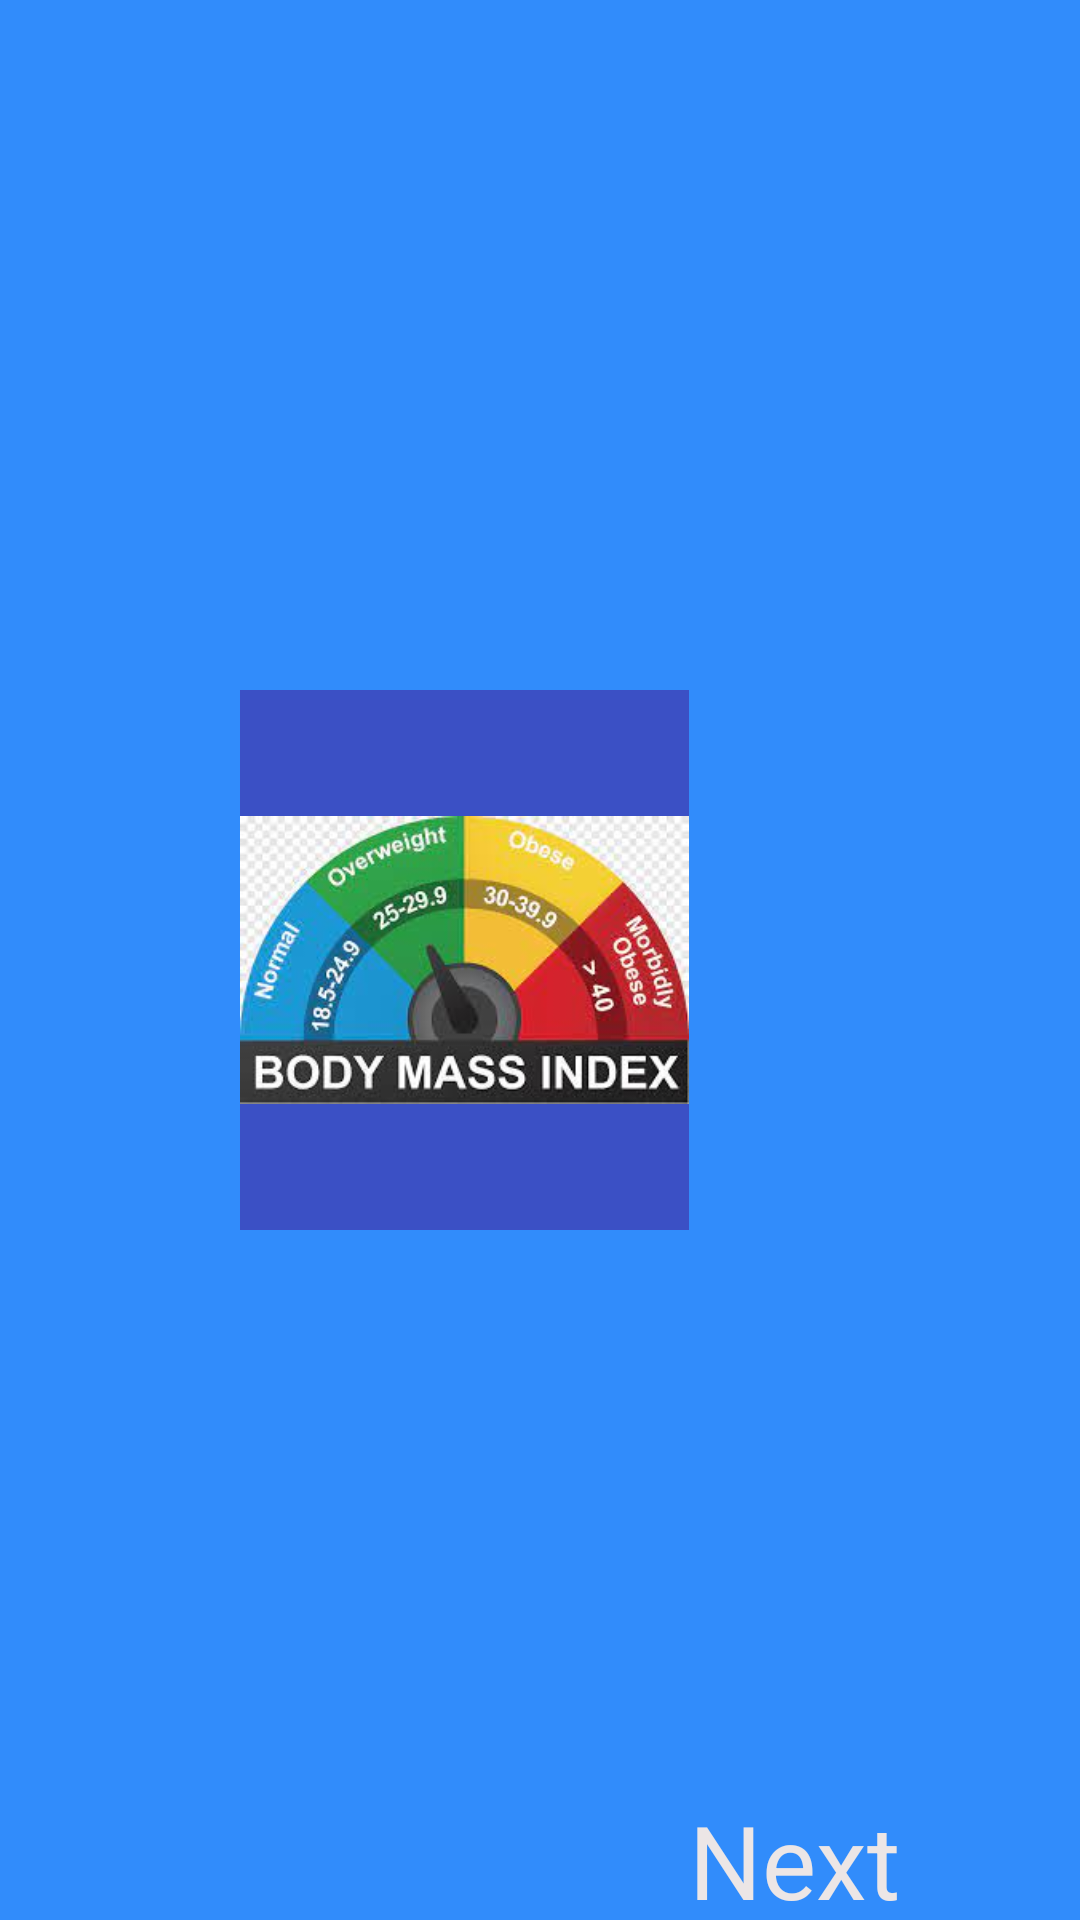

Reconstruct the res/layout file that produces this screen, plus the resources it refers to.
<!-- AndroidManifest.xml: application theme Theme.BMIAnalyser -->
<!-- res/layout/activity_splash_screen.xml -->
<?xml version="1.0" encoding="UTF-8"?>
<LinearLayout xmlns:android="http://schemas.android.com/apk/res/android"
    xmlns:app="http://schemas.android.com/apk/res-auto"
    xmlns:tools="http://schemas.android.com/tools"
    android:layout_width="match_parent"
    android:layout_height="match_parent"
    android:layout_gravity="center"
    android:background="#318CFB"
    android:gravity="center|center_horizontal"
    tools:context=".SplashScreen">

    <ImageView
        android:id="@+id/imageView7"
        android:layout_width="match_parent"
        android:layout_height="wrap_content"

        android:layout_marginStart="80dp"
        android:layout_weight="1"

        android:background="#3B50C5"
        android:contentDescription="@string/todo1"
        app:srcCompat="@drawable/bm" />

    <TextView
        android:id="@+id/textView53"
        android:layout_width="wrap_content"
        android:layout_height="wrap_content"

        android:layout_marginTop="300dp"
        android:layout_marginEnd="60dp"
        android:layout_marginBottom="0dp"
        android:layout_weight="0"
        android:text="@string/next"
        android:textColor="#ECE6E6"
        android:textColorHint="#EDE8E8"
        android:textSize="34sp" />
</LinearLayout>
<!-- resources referenced by this layout -->
<resources>
  <!-- drawable bm: png bitmap (drawable, 12594 bytes) -->
  <string name="next">Next</string>
  <string name="todo1">TODO</string>
  <style name="Theme.BMIAnalyser" parent="Theme.MaterialComponents.DayNight.DarkActionBar">
          
          <item name="colorPrimary">@color/purple_500</item>
          <item name="colorPrimaryVariant">@color/purple_700</item>
          <item name="colorOnPrimary">@color/white</item>
          
          <item name="colorSecondary">@color/teal_200</item>
          <item name="colorSecondaryVariant">@color/teal_700</item>
          <item name="colorOnSecondary">@color/black</item>
          
          <item name="android:statusBarColor" tools:targetApi="l">?attr/colorPrimaryVariant</item>
          
      </style>
  <color name="purple_500">#FF6200EE</color>
  <color name="purple_700">#FF3700B3</color>
  <color name="white">#FFFFFFFF</color>
  <color name="teal_200">#FF03DAC5</color>
  <color name="teal_700">#FF018786</color>
  <color name="black">#FF000000</color>
</resources>
